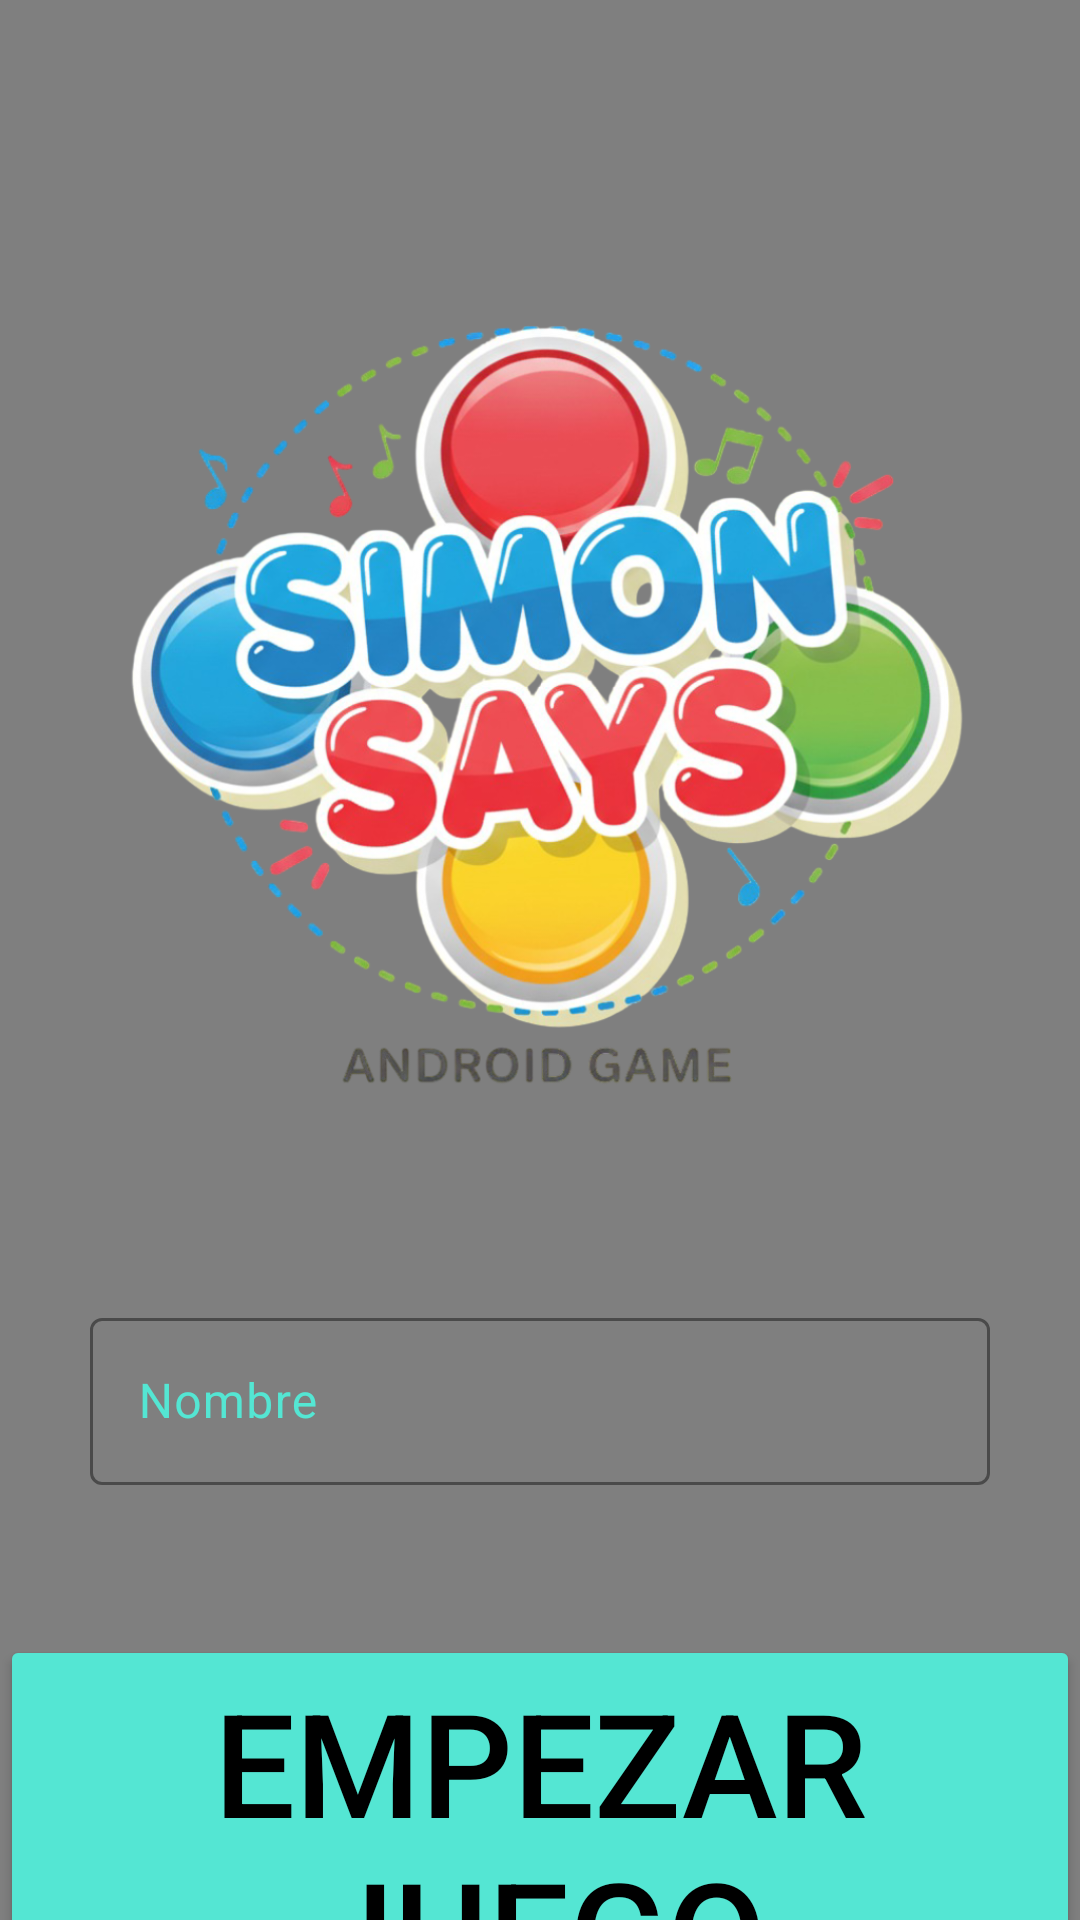

Produce the Android XML layout that renders to this screen, including the resource entries it uses.
<!-- AndroidManifest.xml: application theme Theme.P6HPA -->
<!-- res/layout/activity_main.xml -->
<?xml version="1.0" encoding="utf-8"?>
<androidx.constraintlayout.widget.ConstraintLayout xmlns:android="http://schemas.android.com/apk/res/android"
    xmlns:app="http://schemas.android.com/apk/res-auto"
    xmlns:tools="http://schemas.android.com/tools"
    android:id="@+id/main"
    android:layout_width="match_parent"
    android:layout_height="match_parent"
    tools:context=".MainActivity">

    <VideoView
        android:id="@+id/videoView"
        android:layout_width="match_parent"
        android:layout_height="match_parent"
        app:layout_constraintBottom_toBottomOf="parent"
        app:layout_constraintEnd_toEndOf="parent"
        app:layout_constraintHorizontal_bias="0.0"
        app:layout_constraintStart_toStartOf="parent"
        app:layout_constraintTop_toTopOf="parent"
        app:layout_constraintVertical_bias="1.0" />

    <ImageView
        android:id="@+id/logo"
        android:layout_width="341dp"
        android:layout_height="362dp"
        android:layout_marginTop="48dp"
        android:contentDescription="@string/logo_del_juego"
        android:scaleType="centerCrop"
        app:layout_constraintEnd_toEndOf="parent"
        app:layout_constraintStart_toStartOf="parent"
        app:layout_constraintTop_toTopOf="parent"
        app:srcCompat="@drawable/simondice" />

    <com.google.android.material.textfield.TextInputLayout
        android:id="@+id/textInputLayout"
        android:layout_width="match_parent"
        android:layout_height="wrap_content"
        android:layout_marginStart="30dp"
        android:layout_marginTop="24dp"
        android:layout_marginEnd="30dp"
        android:textColorHint="#54E6D3"
        app:boxStrokeColor="#54E6D3"
        app:hintTextColor="#54E6D3"
        app:layout_constraintEnd_toEndOf="parent"
        app:layout_constraintStart_toStartOf="parent"
        app:layout_constraintTop_toBottomOf="@+id/logo">

        <com.google.android.material.textfield.TextInputEditText
            android:id="@+id/nombreUsuario"
            android:layout_width="match_parent"
            android:layout_height="wrap_content"
            android:hint="@string/nombre"
            android:textColor="#54E6D3"
            android:textColorHint="#54E6D3"
            tools:ignore="TextContrastCheck,VisualLintTextFieldSize" />
    </com.google.android.material.textfield.TextInputLayout>

    <Button
        android:id="@+id/empezar"
        android:layout_width="wrap_content"
        android:layout_height="wrap_content"
        android:layout_marginTop="50dp"
        android:backgroundTint="#54E6D3"
        android:text="@string/empezar_juego"
        android:textColor="#000000"
        android:textSize="48sp"
        app:layout_constraintEnd_toEndOf="parent"
        app:layout_constraintHorizontal_bias="0.494"
        app:layout_constraintStart_toStartOf="parent"
        app:layout_constraintTop_toBottomOf="@+id/textInputLayout" />

    <Button
        android:id="@+id/instrucciones"
        android:layout_width="wrap_content"
        android:layout_height="wrap_content"
        android:layout_marginTop="40dp"
        android:backgroundTint="#54E6D3"
        android:text="@string/instrucciones"
        android:textAlignment="center"
        android:textColor="#000000"
        android:textStyle="bold"
        app:layout_constraintEnd_toEndOf="parent"
        app:layout_constraintStart_toStartOf="parent"
        app:layout_constraintTop_toBottomOf="@+id/empezar" />

</androidx.constraintlayout.widget.ConstraintLayout>
<!-- resources referenced by this layout -->
<resources>
  <!-- drawable simondice: png bitmap (drawable, 700529 bytes) -->
  <string name="empezar_juego">EMPEZAR JUEGO</string>
  <string name="instrucciones">INSTRUCCIONES</string>
  <string name="logo_del_juego">Logo del juego</string>
  <string name="nombre">Nombre</string>
  <style name="Theme.P6HPA" parent="Base.Theme.P6HPA" />
  <style name="Base.Theme.P6HPA" parent="Theme.Material3.DayNight.NoActionBar">
          
          
      </style>
</resources>
